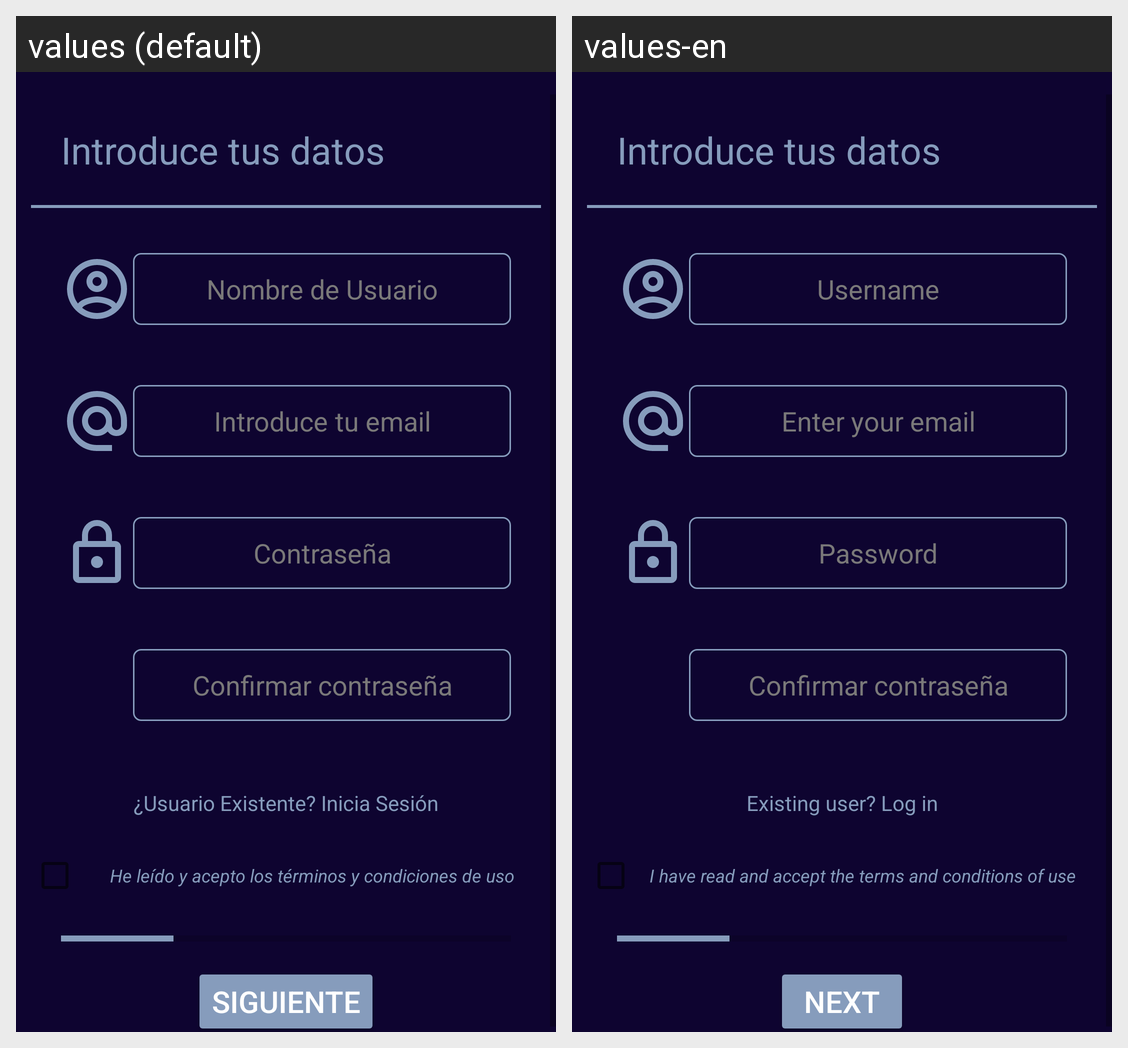

The Android screen above is rendered under two locales of the same app. Produce the string resources it draws, with the default and per-locale values.
Android screen res/layout/activity_reg.xml rendered under 2 locales, left to right: values (default), values-en. Device: Nexus 5 (rendered at 1080×1920; each locale shown at half size, 540×960, under a caption strip naming it); theme Theme.CenecApp.
Strings drawn on this screen, with the default value and each locale's value (text and hints the layout hard-codes, and strings that could not be matched under every locale, appear in the picture but are not listed):

hintNombreusuario
  values: Nombre de Usuario
  values-en: Username

hintEmailUsuario
  values: Introduce tu email
  values-en: Enter your email

hintPasswordUsuario
  values: Contraseña
  values-en: Password

usuarioExistente
  values: ¿Usuario Existente? Inicia Sesión
  values-en: Existing user? Log in

terminosYCondiciones
  values: He leído y acepto los términos y condiciones de uso
  values-en: I have read and accept the terms and conditions of use

btnSiguiente
  values: Siguiente
  values-en: Next
